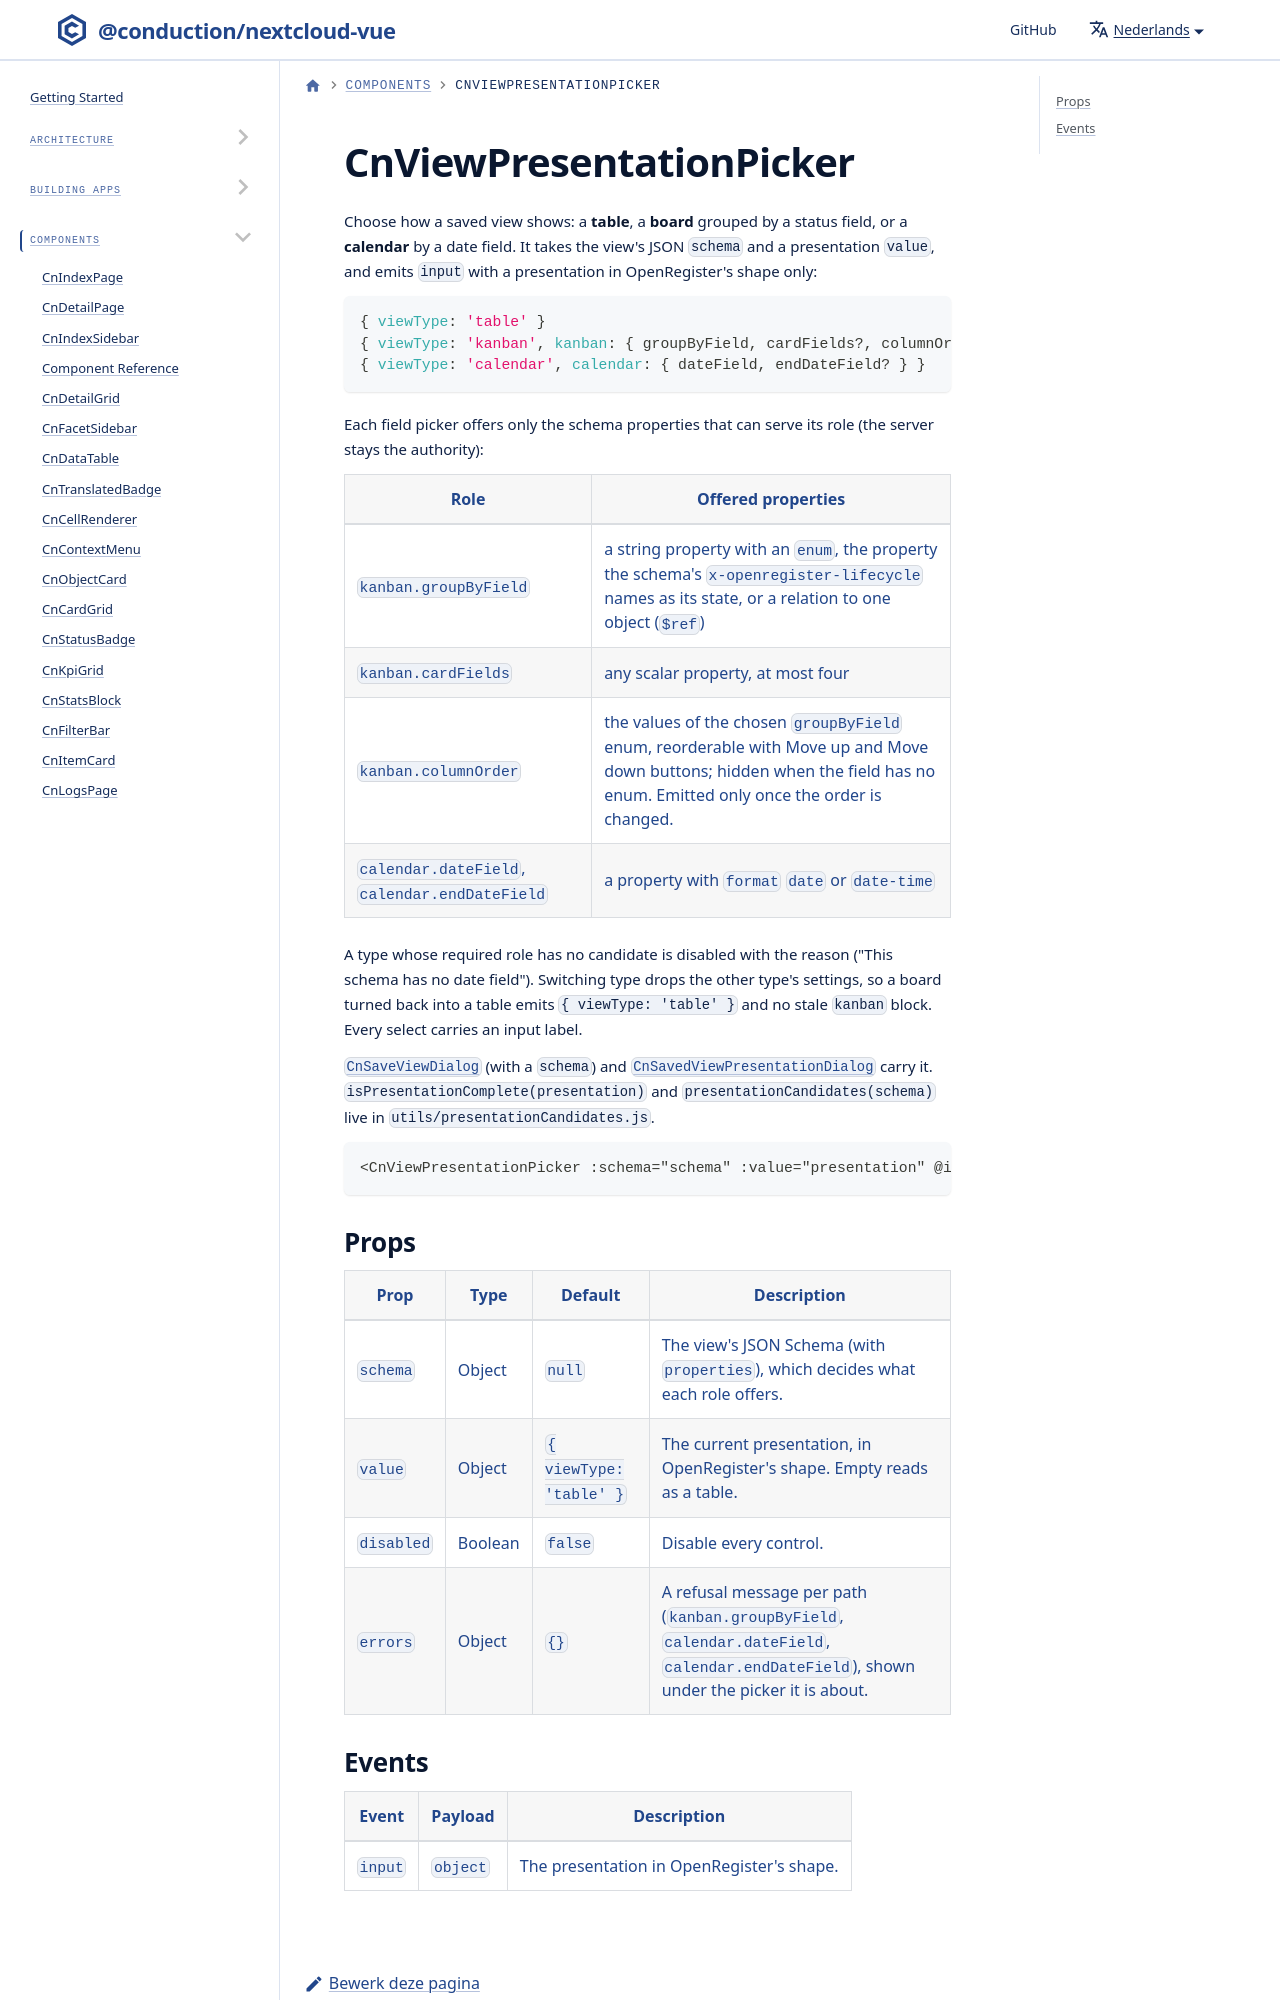

repository: ConductionNL/nextcloud-vue · page: nl/docs/components/cn-view-presentation-picker/index.html · generator: docusaurus

# CnViewPresentationPicker

Choose how a saved view shows: a **table**, a **board** grouped by a status field, or a **calendar** by a date field. It takes the view's JSON `schema` and a presentation `value`, and emits `input` with a presentation in OpenRegister's shape only:

```js
{ viewType: 'table' }
{ viewType: 'kanban', kanban: { groupByField, cardFields?, columnOrder? } }
{ viewType: 'calendar', calendar: { dateField, endDateField? } }
```
